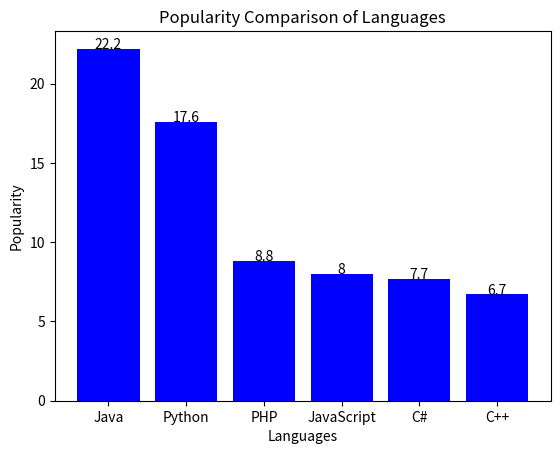

This chart was generated by the following Python code:
"""
> 5. Write a Python programming to display a bar chart of the popularity of programming
> Languages. Attach a text label above each bar displaying its popularity (float value).\
> Sample data:\
> Programming languages: Java, Python, PHP, JavaScript, C#, C++\
> Popularity: 22.2, 17.6, 8.8, 8, 7.7, 6.7
"""
# Solution by Zeeshan Sarwar

import pandas as pd
import datetime
import numpy as np
import matplotlib.pyplot as plt

languages = ["Java", "Python", "PHP", "JavaScript", "C#", "C++"]
popularity = [22.2, 17.6, 8.8, 8, 7.7, 6.7]

try:
    fig = plt.figure()
    ax = fig.add_subplot(111)
    ax.bar(languages, popularity, color='blue', linewidth=3)
    for i in range(len(popularity)): ax.text(i, popularity[i], popularity[i], ha='center')
    ax.set_xlabel('Languages')
    ax.set_ylabel('Popularity')
    ax.set_title('Popularity Comparison of Languages')
    plt.show()
except Exception as e:
    print(f"Error : {e}")
else:
    print(f"Executed successfully on {datetime.datetime.now()}")